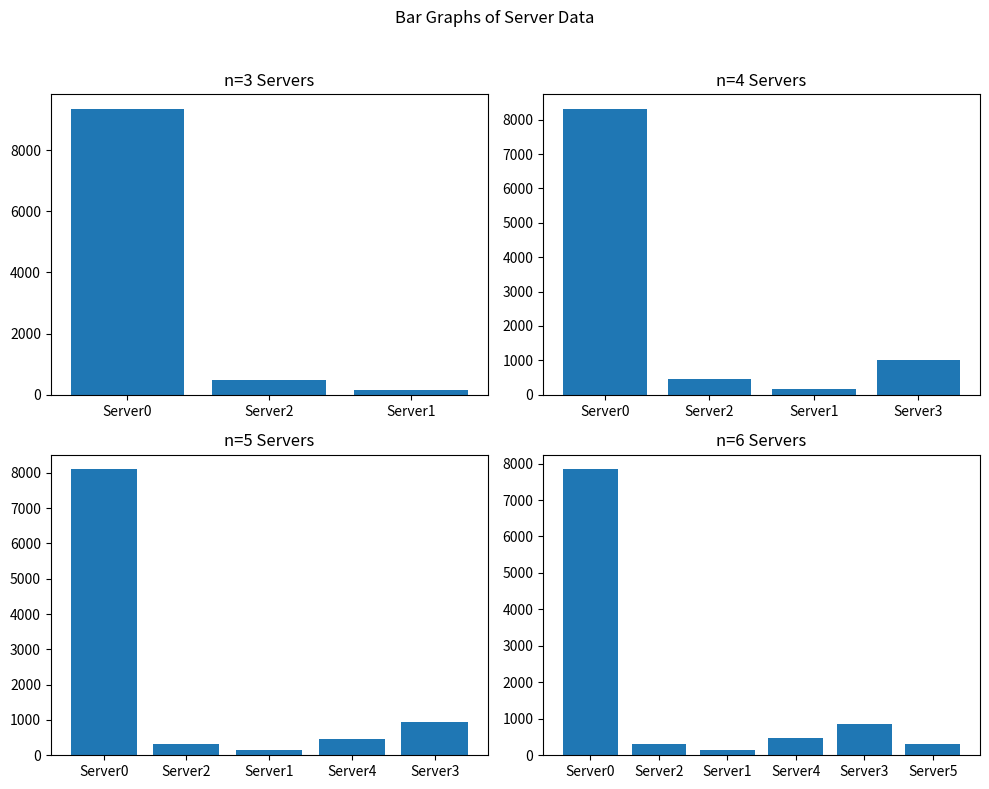

Python code for this plot:
import matplotlib.pyplot as plt

#With Given Hash Function
data1 = {'Server0': 9352, 'Server2': 469, 'Server1': 157}
data2 = {'Server0': 8320, 'Server2': 469, 'Server1': 157, 'Server3': 1011}
data3 = {'Server0': 8105, 'Server2': 311, 'Server1': 157, 'Server4': 471, 'Server3': 936}
data4 = {'Server0': 7847, 'Server2': 311, 'Server1': 157, 'Server4': 470, 'Server3': 857, 'Server5': 310}

#With Python inbuilt hash function

# data1 ={'Server2': 4294, 'Server0': 1716, 'Server1': 3973}
# data2 ={'Server2': 3981, 'Server1': 2963, 'Server0': 1093, 'Server3': 1946}
# data3 ={'Server4': 4059, 'Server2': 1482, 'Server1': 1714, 'Server3': 1946, 'Server0': 778}
# data4 ={'Server4': 3508, 'Server5': 1013, 'Server2': 1403, 'Server0': 780, 'Server3': 1867, 'Server1': 1401}

# Plotting subplots
fig, axs = plt.subplots(2, 2, figsize=(10, 8))
fig.suptitle('Bar Graphs of Server Data')

# Subplot 1
axs[0, 0].bar(data1.keys(), data1.values())
axs[0, 0].set_title('n=3 Servers')

# Subplot 2
axs[0, 1].bar(data2.keys(), data2.values())
axs[0, 1].set_title('n=4 Servers')

# Subplot 3
axs[1, 0].bar(data3.keys(), data3.values())
axs[1, 0].set_title('n=5 Servers')

# Subplot 4
axs[1, 1].bar(data4.keys(), data4.values())
axs[1, 1].set_title('n=6 Servers')

plt.tight_layout(rect=[0, 0, 1, 0.96])
plt.savefig('Load Across Servers with Given Hash.png')
plt.show()
